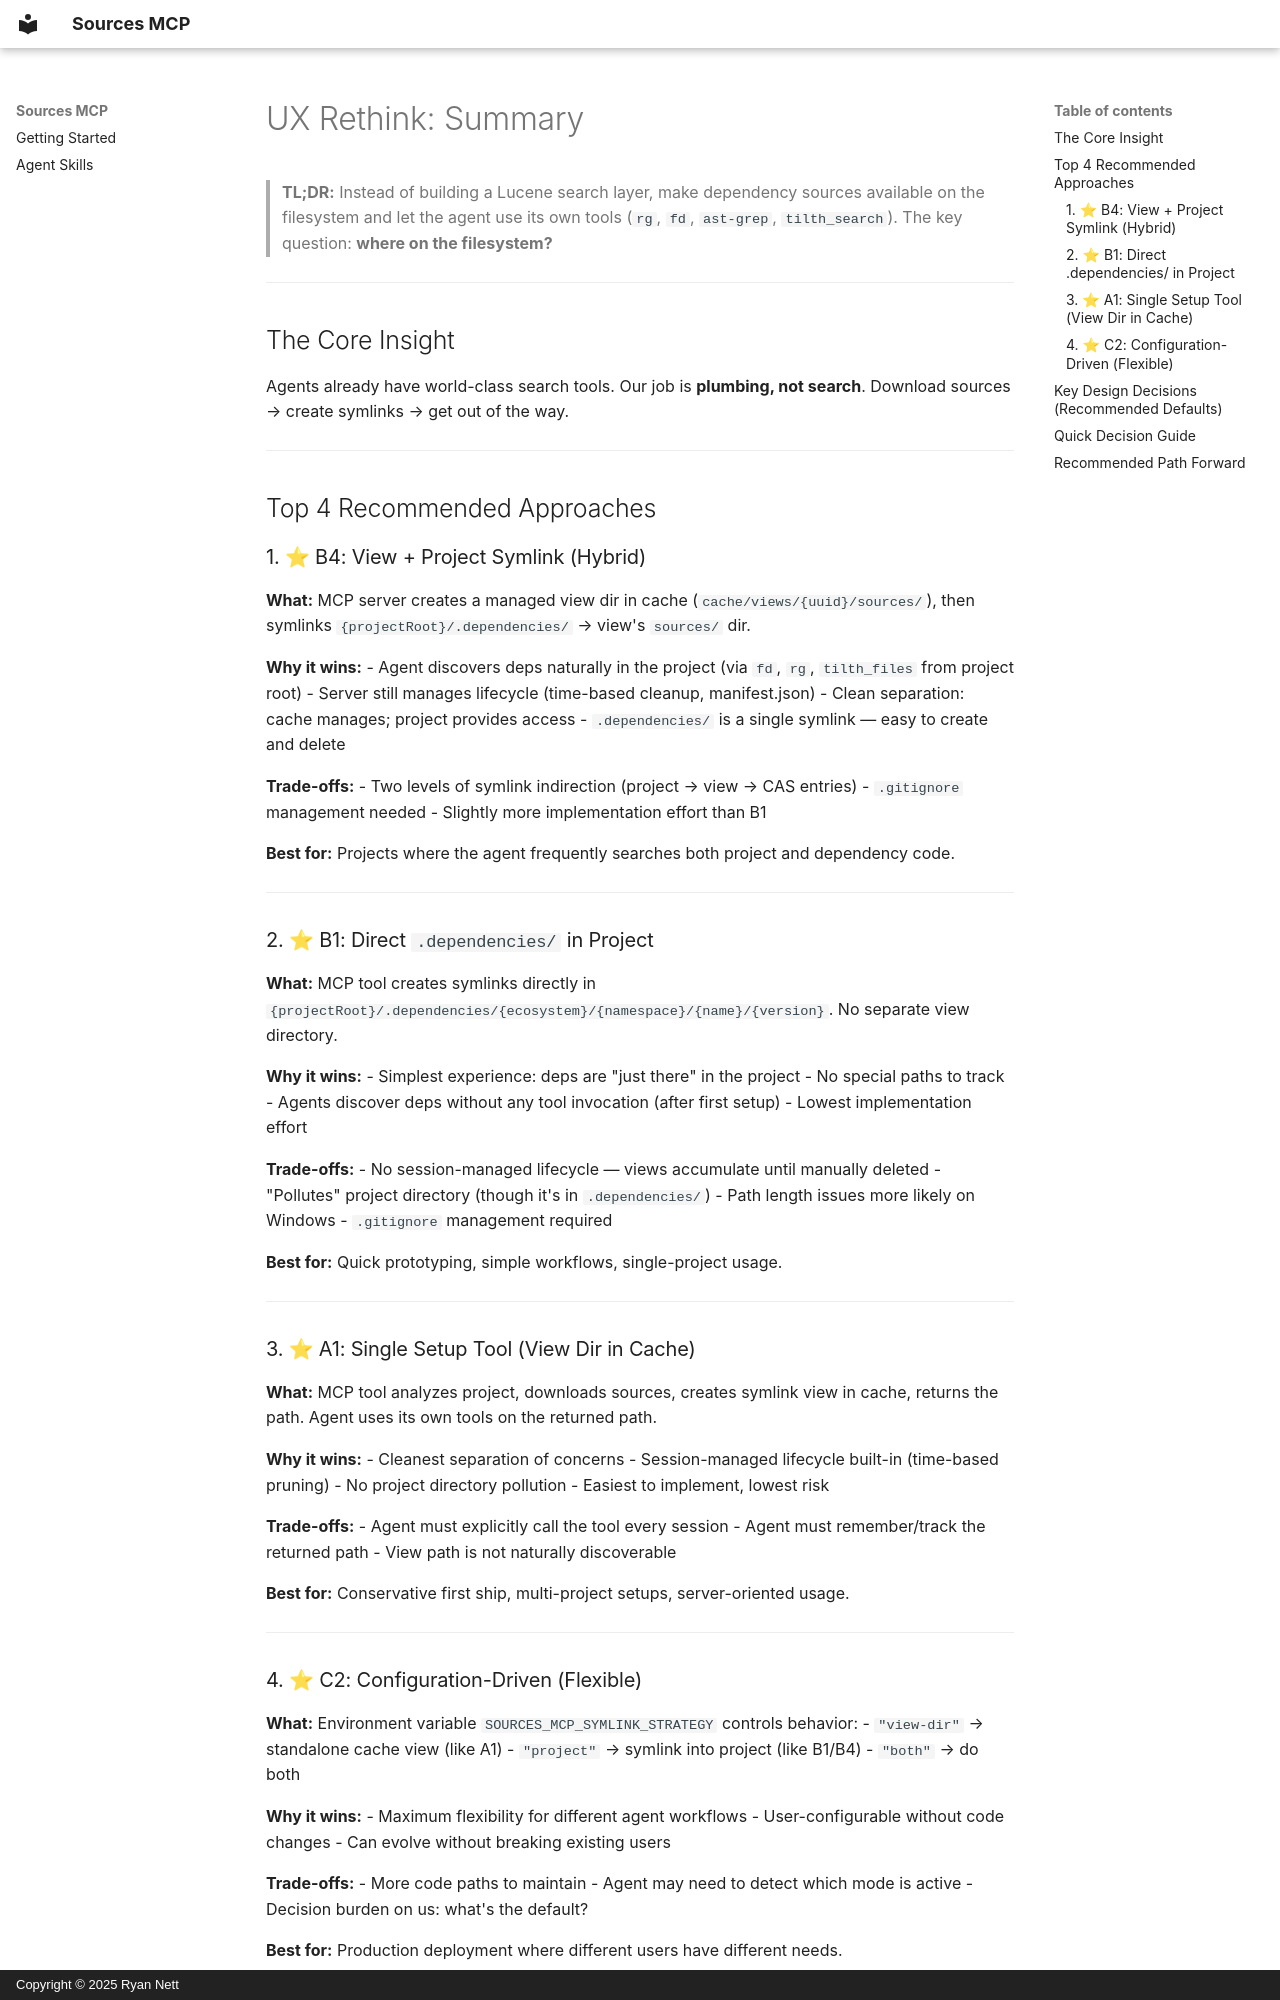

repository: rnett/sources-mcp · page: research/ux-rethink-summary/index.html · generator: mkdocs · copyright: Copyright © 2025 Ryan Nett

# UX Rethink: Summary

> **TL;DR:** Instead of building a Lucene search layer, make dependency sources available on the filesystem and let the agent use its own tools (`rg`, `fd`, `ast-grep`, `tilth_search`). The key question: **where on the filesystem?**

---

## The Core Insight

Agents already have world-class search tools. Our job is **plumbing, not search**. Download sources → create symlinks → get out of the way.

---

## Top 4 Recommended Approaches

### 1. ⭐ B4: View + Project Symlink (Hybrid)

**What:** MCP server creates a managed view dir in cache (`cache/views/{uuid}/sources/`), then symlinks `{projectRoot}/.dependencies/` → view's `sources/` dir.

**Why it wins:**
- Agent discovers deps naturally in the project (via `fd`, `rg`, `tilth_files` from project root)
- Server still manages lifecycle (time-based cleanup, manifest.json)
- Clean separation: cache manages; project provides access
- `.dependencies/` is a single symlink — easy to create and delete

**Trade-offs:**
- Two levels of symlink indirection (project → view → CAS entries)
- `.gitignore` management needed
- Slightly more implementation effort than B1

**Best for:** Projects where the agent frequently searches both project and dependency code.

---

### 2. ⭐ B1: Direct `.dependencies/` in Project

**What:** MCP tool creates symlinks directly in `{projectRoot}/.dependencies/{ecosystem}/{namespace}/{name}/{version}`. No separate view directory.

**Why it wins:**
- Simplest experience: deps are "just there" in the project
- No special paths to track
- Agents discover deps without any tool invocation (after first setup)
- Lowest implementation effort

**Trade-offs:**
- No session-managed lifecycle — views accumulate until manually deleted
- "Pollutes" project directory (though it's in `.dependencies/`)
- Path length issues more likely on Windows
- `.gitignore` management required

**Best for:** Quick prototyping, simple workflows, single-project usage.

---

### 3. ⭐ A1: Single Setup Tool (View Dir in Cache)

**What:** MCP tool analyzes project, downloads sources, creates symlink view in cache, returns the path. Agent uses its own tools on the returned path.

**Why it wins:**
- Cleanest separation of concerns
- Session-managed lifecycle built-in (time-based pruning)
- No project directory pollution
- Easiest to implement, lowest risk

**Trade-offs:**
- Agent must explicitly call the tool every session
- Agent must remember/track the returned path
- View path is not naturally discoverable

**Best for:** Conservative first ship, multi-project setups, server-oriented usage.

---
